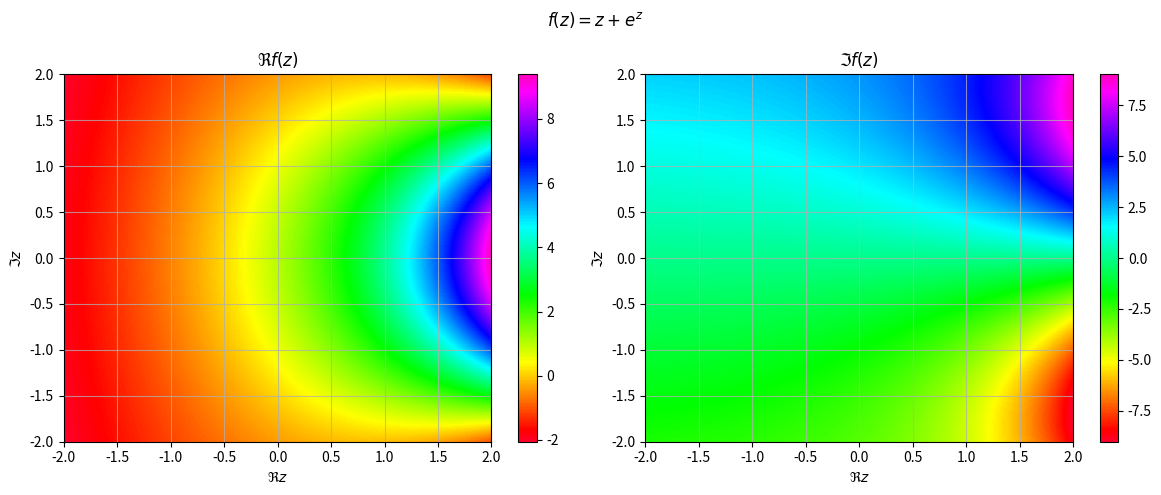
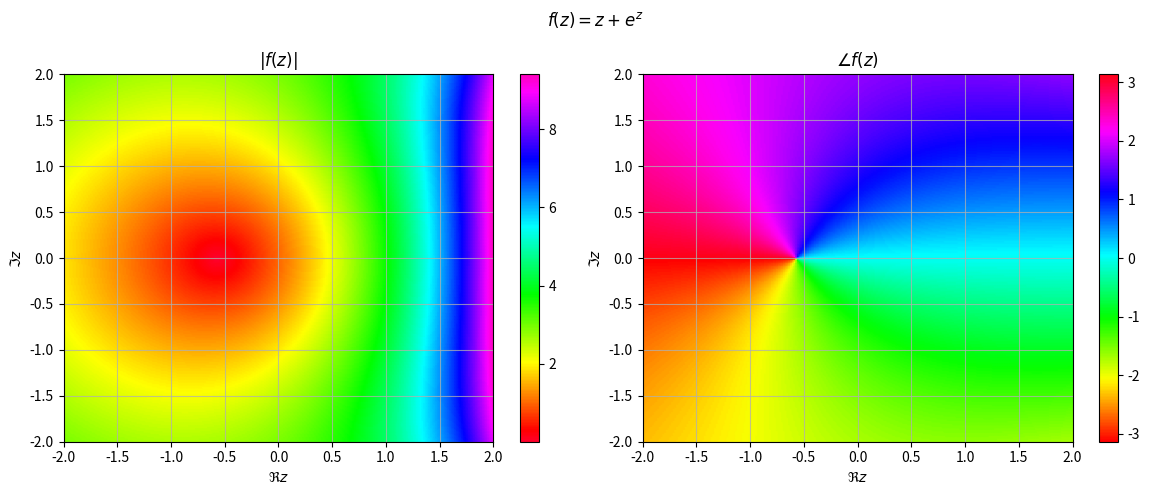
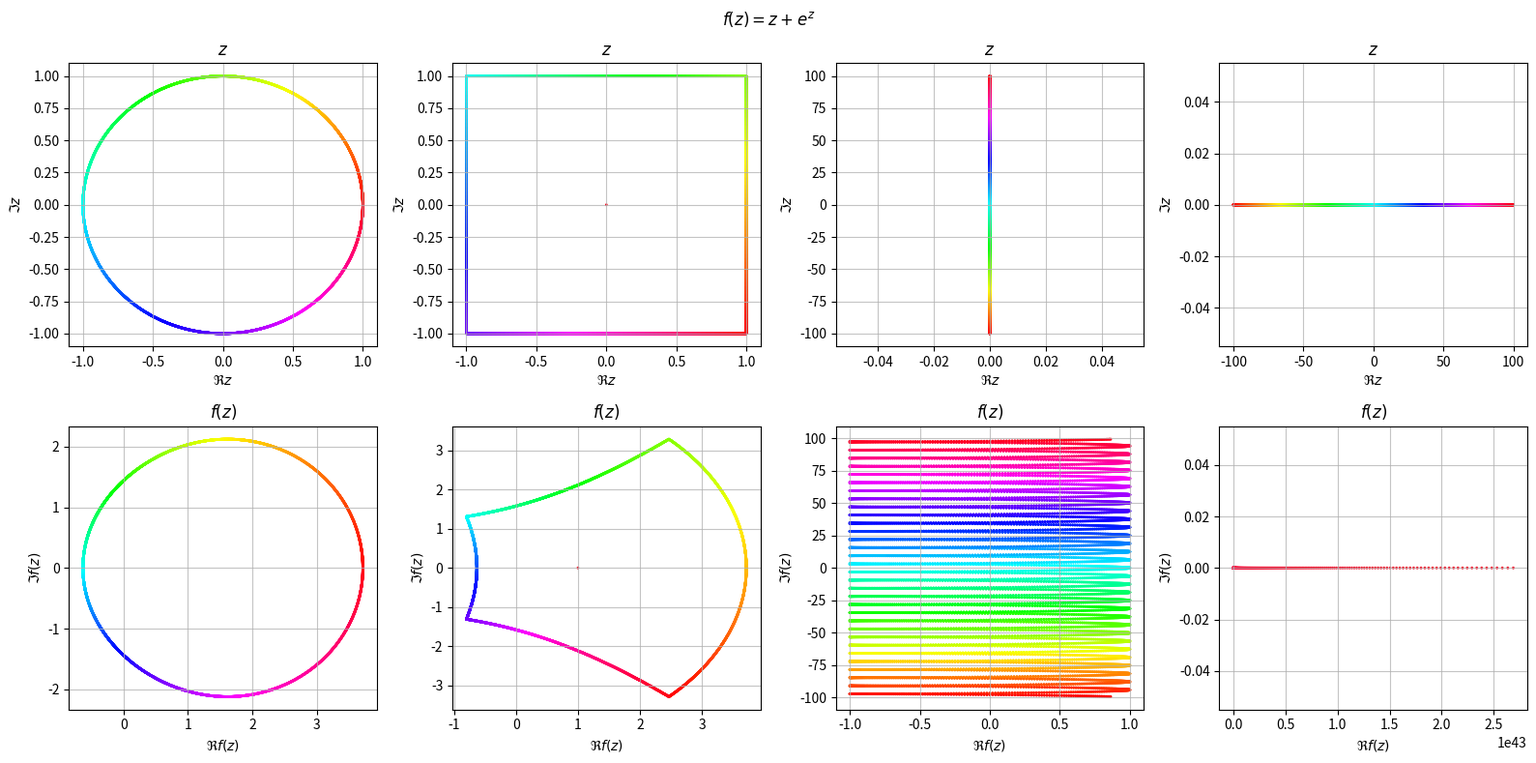

Here is the Python script that generated these plots, in order:
f_text = "exp(z)+z"
Xrange = [-2, 2]
Yrange = [-2, 2]
checkCReqs = True

import sympy as sym
import numpy as np
import matplotlib.pyplot as plt
import matplotlib.colors as col

# make it symbolic
f_z = sym.sympify(f_text)

# replace f(z) by f(x+iy)
x, y = sym.symbols("x y", real=True)
f_xy = f_z.subs("z", x + y * 1j)
f_xy = f_xy.subs("i", 1j)
fNumpy = sym.lambdify((x, y), f_xy, "numpy")

# check Cauchy Riemann Equations
if checkCReqs:
    u = sym.re(f_xy)
    v = sym.im(f_xy)
    ux = u.diff(x)
    vx = v.diff(x)
    uy = u.diff(y)
    vy = v.diff(y)
    uxEQvy = (ux - vy).simplify() == 0
    uyEQnvx = (uy + vx).simplify() == 0
    if uxEQvy and uyEQnvx:
        print("Cauchy-Riemann Equations satisfied")
    else:
        raise Warning("Cauchy-Riemann Equations not satisfied")

# mpl setup
plt.rcParams.update(
    {"axes.grid": True, "grid.alpha": 0.75, "image.cmap": "gist_rainbow", "lines.markersize": 1}
)


X, Y = np.meshgrid(np.linspace(*[*Xrange, 250]), np.linspace(*[*Yrange, 250]))
fPts = fNumpy(X, Y)

theta = np.linspace(0,2*np.pi, int(1e4))
fUnitCirc = fNumpy(np.cos(theta),np.sin(theta))

linScale = np.linspace(-100,100,int(1e4))
fReAx = fNumpy(linScale, 0)
fImAx = fNumpy(0, linScale)

spacedFour = np.linspace(0,4,int(1e4))
sideNum = np.floor(spacedFour)
spacedFour = 2*np.mod(spacedFour,1) - 1
zUnitSquare = (sideNum==0) * (1+ spacedFour*1j) + (sideNum==1) * (1j - spacedFour) + (sideNum==2) * (-1 - 1j*spacedFour) + (sideNum==3) * (-1j + spacedFour)
fUnitSquare = fNumpy(np.real(zUnitSquare), np.imag(zUnitSquare))

## Real and Imaginary Parts
plt.figure(figsize=(12, 5))
plt.suptitle("$f(z)=" + sym.latex(f_z) + "$")
plt.subplot(1, 2, 1)
plt.scatter(X, Y, c=np.real(fPts))
plt.xlabel("$\Re z$")
plt.ylabel("$\Im z$")
plt.title("$\Re f(z)$")
plt.axis([*Xrange, *Yrange])
plt.colorbar()
plt.subplot(1, 2, 2)
plt.scatter(X, Y, c=np.imag(fPts))
plt.xlabel("$\Re z$")
plt.ylabel("$\Im z$")
plt.title("$\Im f(z)$")
plt.axis([*Xrange, *Yrange])
plt.colorbar()
plt.tight_layout()


## Angle and Magnitude
plt.figure(figsize=(12, 5))
plt.suptitle("$f(z)=" + sym.latex(f_z) + "$")
plt.subplot(1, 2, 1)
plt.scatter(X, Y, c=np.abs(fPts))
plt.xlabel("$\Re z$")
plt.ylabel("$\Im z$")
plt.title("$|f(z)|$")
plt.axis([*Xrange, *Yrange])
plt.colorbar()
plt.subplot(1, 2, 2)
plt.scatter(X, Y, c=np.angle(fPts), cmap="hsv")
plt.xlabel("$\Re z$")
plt.ylabel("$\Im z$")
plt.title("$\\angle f(z)$")
plt.axis([*Xrange, *Yrange])
plt.colorbar()
plt.tight_layout()


# mapping
plt.figure(figsize=(16, 8))
plt.suptitle("$f(z)=" + sym.latex(f_z) + "$")

plt.subplot(2, 4, 1)
plt.scatter(np.cos(theta), np.sin(theta), c=theta, cmap="hsv")
plt.xlabel("$\Re z$")
plt.ylabel("$\Im z$")
plt.title("$z$")

plt.subplot(2, 4, 1 + 4)
plt.scatter(np.real(fUnitCirc), np.imag(fUnitCirc), c=theta, cmap="hsv")
plt.xlabel("$\Re f(z)$")
plt.ylabel("$\Im f(z)$")
plt.title("$f(z)$")

plt.subplot(2, 4, 2)
plt.scatter(np.real(zUnitSquare), np.imag(zUnitSquare), c=linScale, cmap="hsv")
plt.xlabel("$\Re z$")
plt.ylabel("$\Im z$")
plt.title("$z$")

plt.subplot(2, 4, 2 + 4)
plt.scatter(np.real(fUnitSquare), np.imag(fUnitSquare), c=linScale, cmap="hsv")
plt.xlabel("$\Re f(z)$")
plt.ylabel("$\Im f(z)$")
plt.title("$f(z)$")

plt.subplot(2, 4, 4)
plt.scatter(linScale, 0 * linScale, c=linScale, cmap="hsv")
plt.xlabel("$\Re z$")
plt.ylabel("$\Im z$")
plt.title("$z$")

plt.subplot(2, 4, 4 + 4)
plt.scatter(np.real(fReAx), np.imag(fReAx), c=linScale, cmap="hsv")
plt.xlabel("$\Re f(z)$")
plt.ylabel("$\Im f(z)$")
plt.title("$f(z)$")

plt.subplot(2, 4, 3)
plt.scatter(0 * linScale, linScale, c=linScale, cmap="hsv")
plt.xlabel("$\Re z$")
plt.ylabel("$\Im z$")
plt.title("$z$")

plt.subplot(2, 4, 3 + 4)
plt.scatter(np.real(fImAx), np.imag(fImAx), c=linScale, cmap="hsv")
plt.xlabel("$\Re f(z)$")
plt.ylabel("$\Im f(z)$")
plt.title("$f(z)$")

plt.subplot(2, 4, 3)
plt.scatter(0 * linScale, linScale, c=linScale, cmap="hsv")
plt.xlabel("$\Re z$")
plt.ylabel("$\Im z$")
plt.title("$z$")

plt.subplot(2, 4, 3 + 4)
plt.scatter(np.real(fImAx), np.imag(fImAx), c=linScale, cmap="hsv")
plt.xlabel("$\Re f(z)$")
plt.ylabel("$\Im f(z)$")
plt.title("$f(z)$")

plt.tight_layout()

plt.show()
